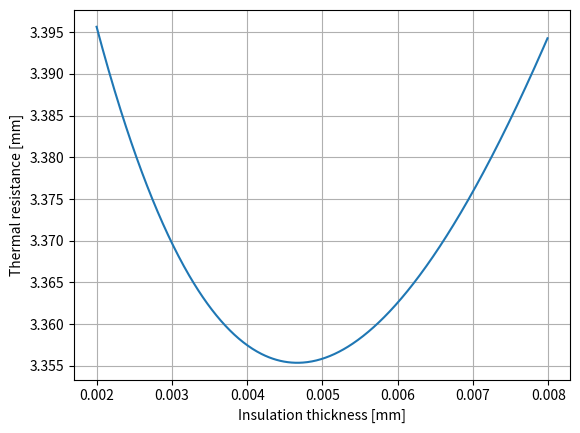

Source code (Python):
# -*- coding: utf-8 -*-
"""
Created on Wed Nov 29 18:02:53 2017

[redacted]
"""

import numpy as np
import matplotlib.pyplot as plt

#Numerical derivative parameters
x0 = 0.002
xmax = 0.008
delta = 0.00001

#Geometric and heat transfer parameters
alpha_1 = 1500      #[W/m2K]
alpha_2 = 12        #[W/m2K]
lambda_1 = 120      #[W/mK]
lambda_2 = 0.2      #[W/mK]
d1 = 0.02           #[m]
d2 = 0.024          #[m] 

#Thermal resistance calculations
def f(x):
    A =1/(alpha_1*d1)
    B =np.log(d2/d1)/(2*lambda_1)
    C =np.log((d2+2*x)/d2)/(2*lambda_2)
    D =1/(alpha_2*(d2+2*x))
    return A+B+C+D

#Thermal resistance derivative
def df(x):
    df = (f(x+delta)-f(x-delta))/(2*delta)
    return df

#Gradient method parameters
cur_x = d1 #The algorithm starts at inner diameter
gamma = 0.0001 #Step size multiplier
precision = 0.000001
previous_step_size =2*precision

#Gradient method algorithm
while previous_step_size > precision:
    prev_x = cur_x
    print (cur_x)
    cur_x += -gamma *df(prev_x)
    previous_step_size = abs(cur_x - prev_x)
    
print("Critical thickness: %f [m]" % cur_x)

#Plotting section
args = []
values = []
derivatives = []

for x in np.arange(x0,xmax,delta):
    args.append(x)
    values.append(f(x))
    derivatives.append(df(x))
    
plt.plot(args, values)
plt.xlabel("Insulation thickness [mm]")
plt.ylabel("Thermal resistance [mm]")
plt.grid()